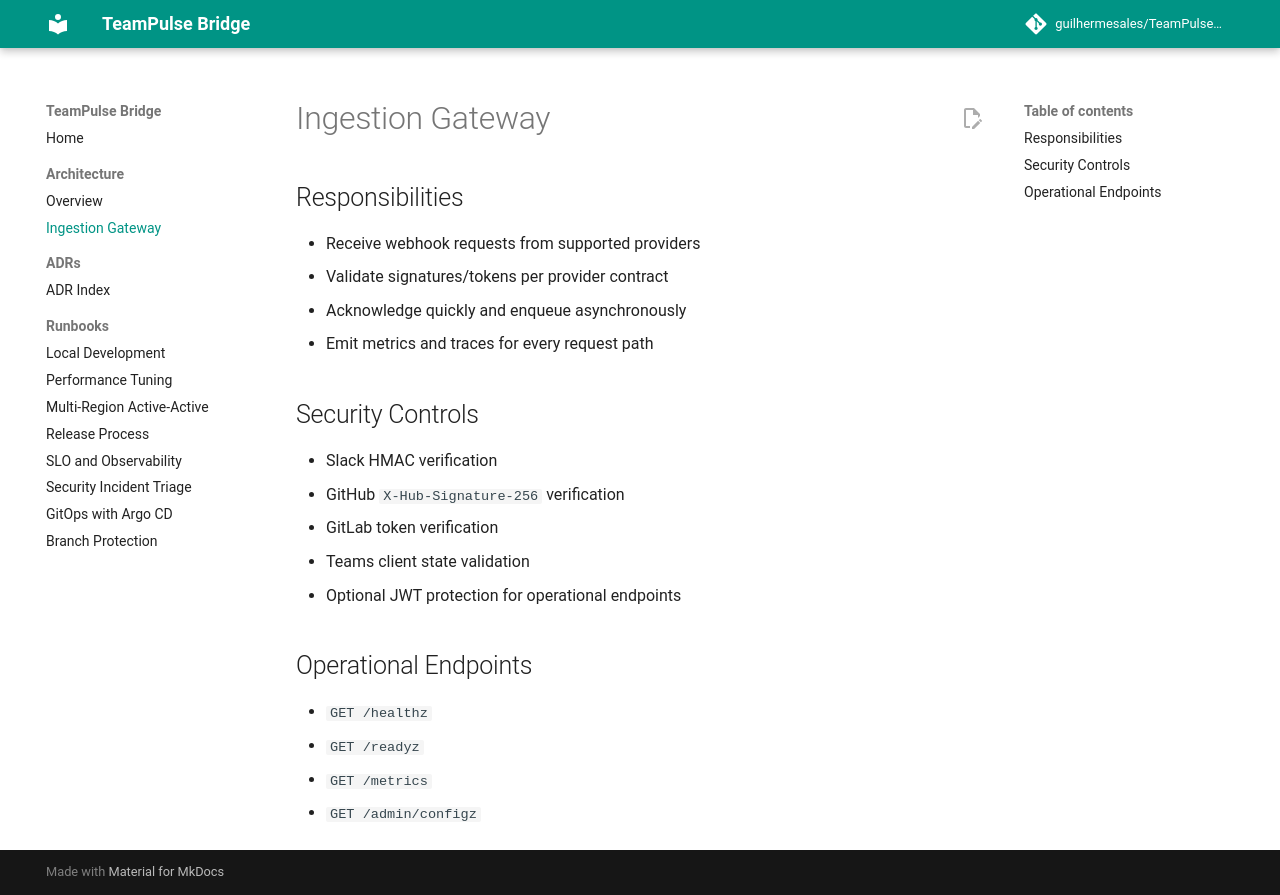

repository: kill74/TeamPulseBridge · page: architecture/ingestion-gateway/index.html · generator: mkdocs

# Ingestion Gateway

## Responsibilities

- Receive webhook requests from supported providers
- Validate signatures/tokens per provider contract
- Acknowledge quickly and enqueue asynchronously
- Emit metrics and traces for every request path

## Security Controls

- Slack HMAC verification
- GitHub `X-Hub-Signature-256` verification
- GitLab token verification
- Teams client state validation
- Optional JWT protection for operational endpoints

## Operational Endpoints

- `GET /healthz`
- `GET /readyz`
- `GET /metrics`
- `GET /admin/configz`
